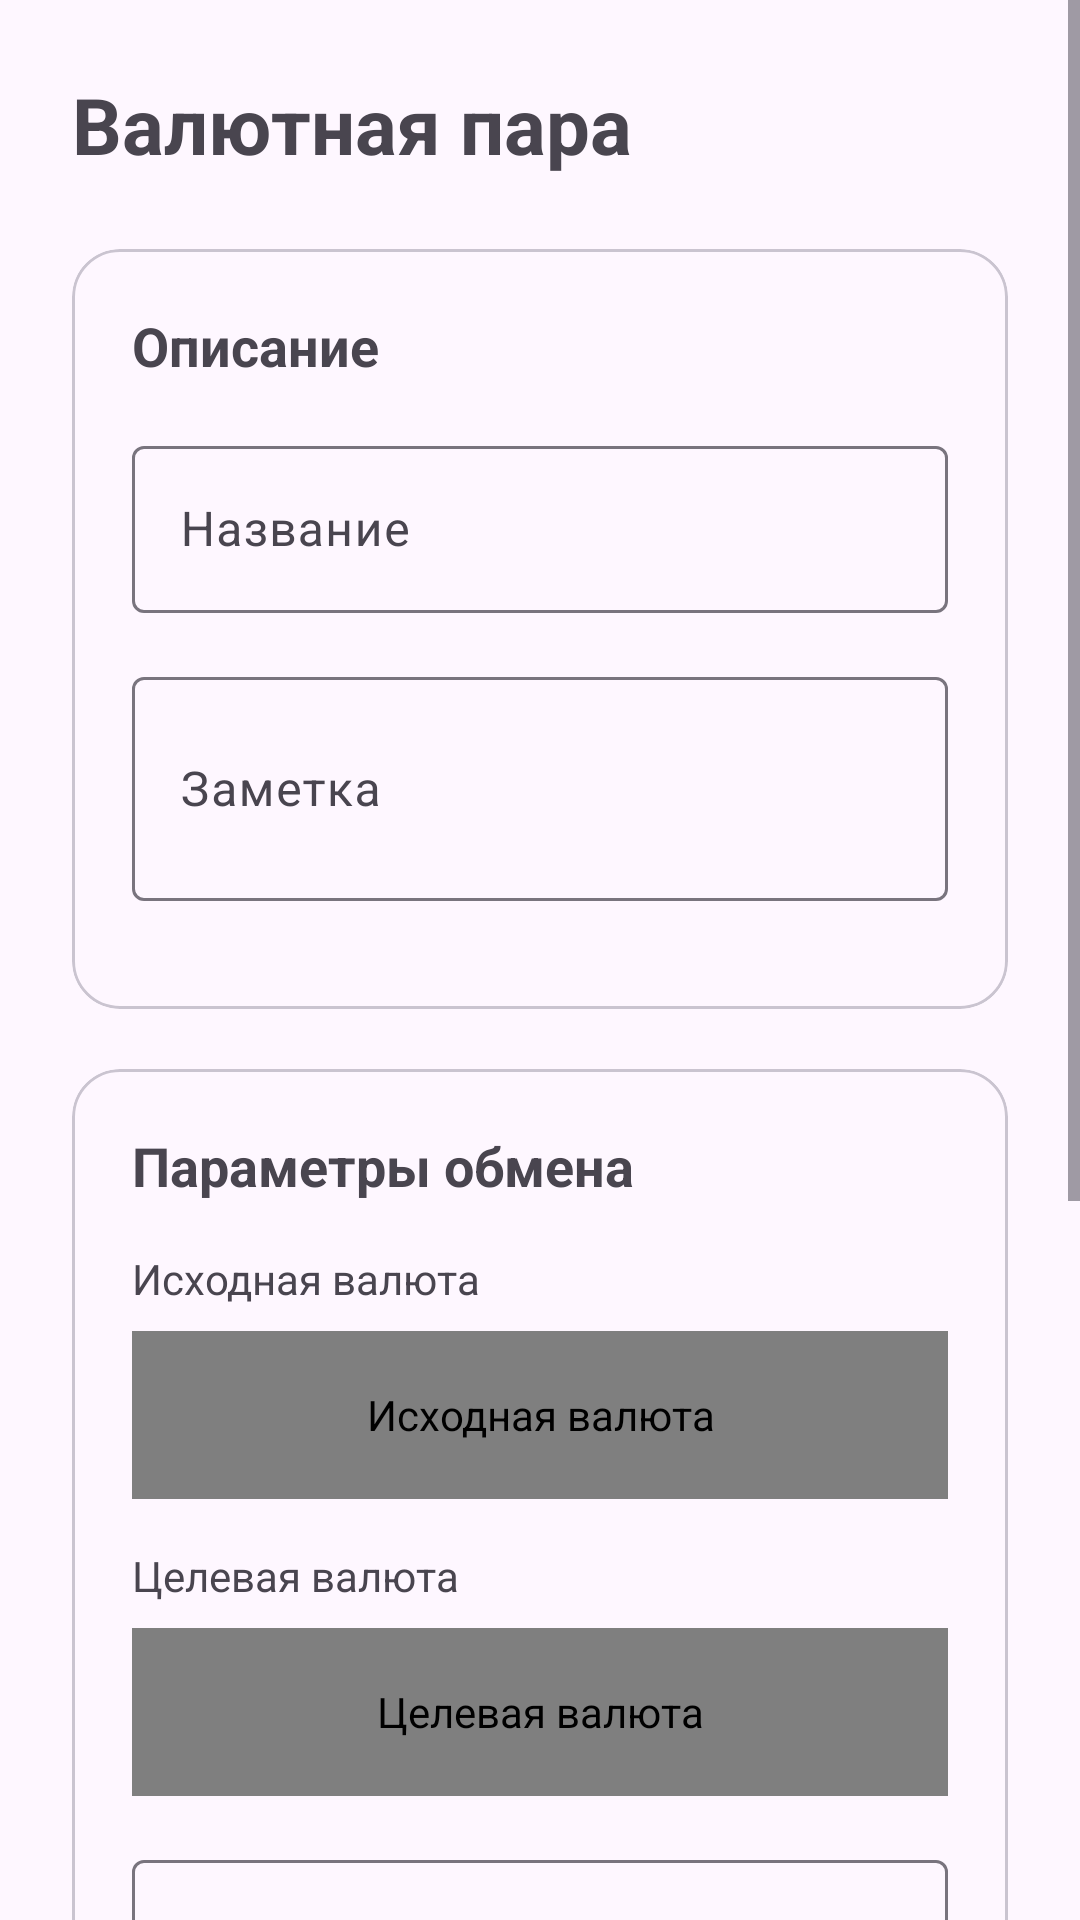

Write the Android layout XML for this screen, with the resource values it uses.
<!-- AndroidManifest.xml: application theme Theme.CurrencyApp -->
<!-- res/layout/fragment_pair_edit.xml -->
<?xml version="1.0" encoding="utf-8"?>
<ScrollView xmlns:android="http://schemas.android.com/apk/res/android" xmlns:app="http://schemas.android.com/apk/res-auto" android:layout_width="match_parent" android:layout_height="match_parent" android:fillViewport="true" android:clipToPadding="false">
    <LinearLayout android:layout_width="match_parent" android:layout_height="wrap_content" android:orientation="vertical" android:padding="24dp">
        <TextView android:id="@+id/screenTitle" android:layout_width="match_parent" android:layout_height="wrap_content" android:text="Валютная пара" android:textSize="26sp" android:lineSpacingExtra="4dp" android:layout_marginBottom="24dp" android:textStyle="bold"/>
        <com.google.android.material.card.MaterialCardView android:id="@+id/descriptionCard" android:layout_width="match_parent" android:layout_height="wrap_content" android:layout_marginBottom="20dp" app:cardCornerRadius="16dp" app:cardElevation="0dp" app:strokeWidth="1dp" app:strokeColor="?attr/colorOutlineVariant">
            <LinearLayout android:layout_width="match_parent" android:layout_height="wrap_content" android:orientation="vertical" android:padding="20dp">
                <TextView android:id="@+id/descriptionCardTitle" android:layout_width="match_parent" android:layout_height="wrap_content" android:text="Описание" android:textSize="18sp" android:lineSpacingExtra="4dp" android:layout_marginBottom="16dp" android:textStyle="bold"/>
                <com.google.android.material.textfield.TextInputLayout android:id="@+id/nameLayout" style="@style/Widget.Material3.TextInputLayout.OutlinedBox" android:layout_width="match_parent" android:layout_height="wrap_content" android:layout_marginBottom="16dp" android:hint="Название">
                    <com.google.android.material.textfield.TextInputEditText android:id="@+id/name" android:layout_width="match_parent" android:layout_height="wrap_content" android:inputType="text" android:maxLength="100" android:maxLines="1"/>
                </com.google.android.material.textfield.TextInputLayout>
                <com.google.android.material.textfield.TextInputLayout android:id="@+id/noteLayout" style="@style/Widget.Material3.TextInputLayout.OutlinedBox" android:layout_width="match_parent" android:layout_height="wrap_content" android:layout_marginBottom="16dp" android:hint="Заметка">
                    <com.google.android.material.textfield.TextInputEditText android:id="@+id/note" android:layout_width="match_parent" android:layout_height="wrap_content" android:inputType="textMultiLine" android:maxLength="1000" android:minLines="2"/>
                </com.google.android.material.textfield.TextInputLayout>
            </LinearLayout>
        </com.google.android.material.card.MaterialCardView>
        <com.google.android.material.card.MaterialCardView android:id="@+id/directionCard" android:layout_width="match_parent" android:layout_height="wrap_content" android:layout_marginBottom="20dp" app:cardCornerRadius="16dp" app:cardElevation="0dp" app:strokeWidth="1dp" app:strokeColor="?attr/colorOutlineVariant">
            <LinearLayout android:layout_width="match_parent" android:layout_height="wrap_content" android:orientation="vertical" android:padding="20dp">
                <TextView android:id="@+id/directionCardTitle" android:layout_width="match_parent" android:layout_height="wrap_content" android:text="Параметры обмена" android:textSize="18sp" android:lineSpacingExtra="4dp" android:layout_marginBottom="16dp" android:textStyle="bold"/>
                <TextView android:id="@+id/fromLabel" android:layout_width="match_parent" android:layout_height="wrap_content" android:text="Исходная валюта" android:textSize="14sp" android:lineSpacingExtra="4dp" android:layout_marginBottom="8dp" android:textColor="?attr/colorOnSurfaceVariant"/>
                <com.example.currencyapp.ui.main.DropdownSpinner android:id="@+id/from" android:layout_width="match_parent" android:layout_height="56dp" android:layout_marginBottom="16dp" android:contentDescription="Исходная валюта"/>
                <TextView android:id="@+id/toLabel" android:layout_width="match_parent" android:layout_height="wrap_content" android:text="Целевая валюта" android:textSize="14sp" android:lineSpacingExtra="4dp" android:layout_marginBottom="8dp" android:textColor="?attr/colorOnSurfaceVariant"/>
                <com.example.currencyapp.ui.main.DropdownSpinner android:id="@+id/to" android:layout_width="match_parent" android:layout_height="56dp" android:layout_marginBottom="16dp" android:contentDescription="Целевая валюта"/>
                <com.google.android.material.textfield.TextInputLayout android:id="@+id/amountLayout" style="@style/Widget.Material3.TextInputLayout.OutlinedBox" android:layout_width="match_parent" android:layout_height="wrap_content" android:layout_marginBottom="16dp" android:hint="Сумма по умолчанию">
                    <com.google.android.material.textfield.TextInputEditText android:id="@+id/amount" android:layout_width="match_parent" android:layout_height="wrap_content" android:inputType="numberDecimal"/>
                </com.google.android.material.textfield.TextInputLayout>
            </LinearLayout>
        </com.google.android.material.card.MaterialCardView>
        <com.google.android.material.card.MaterialCardView android:id="@+id/categoriesCard" android:layout_width="match_parent" android:layout_height="wrap_content" android:layout_marginBottom="20dp" app:cardCornerRadius="16dp" app:cardElevation="0dp" app:strokeWidth="1dp" app:strokeColor="?attr/colorOutlineVariant">
            <LinearLayout android:layout_width="match_parent" android:layout_height="wrap_content" android:orientation="vertical" android:padding="20dp">
                <TextView android:id="@+id/categoryLabel" android:layout_width="match_parent" android:layout_height="wrap_content" android:text="Категории" android:textSize="18sp" android:lineSpacingExtra="4dp" android:layout_marginBottom="16dp" android:textStyle="bold"/>
                <LinearLayout android:id="@+id/categoryChecks" android:layout_width="match_parent" android:layout_height="wrap_content" android:orientation="vertical"/>
                <TextView android:id="@+id/categoryHint" android:layout_width="match_parent" android:layout_height="wrap_content" android:text="Категории можно создать на экране избранных пар" android:textSize="14sp" android:lineSpacingExtra="4dp" android:layout_marginBottom="0dp" android:textColor="?attr/colorOnSurfaceVariant"/>
            </LinearLayout>
        </com.google.android.material.card.MaterialCardView>
        <ProgressBar android:id="@+id/progress" android:layout_width="32dp" android:layout_height="32dp" android:layout_margin="12dp" android:layout_gravity="center" android:visibility="gone"/>
        <com.google.android.material.button.MaterialButton android:id="@+id/save" android:layout_width="match_parent" android:layout_height="wrap_content" android:minHeight="52dp" android:layout_marginBottom="12dp" android:text="Сохранить"/>
        <com.google.android.material.button.MaterialButton android:id="@+id/cancel" style="@style/Widget.Material3.Button.OutlinedButton" android:layout_width="match_parent" android:layout_height="wrap_content" android:minHeight="52dp" android:layout_marginBottom="12dp" android:text="Отмена"/>
    </LinearLayout>
</ScrollView>
<!-- resources referenced by this layout -->
<resources>
  <style name="Theme.CurrencyApp" parent="Base.Theme.CurrencyApp" />
  <style name="Base.Theme.CurrencyApp" parent="Theme.Material3.DayNight.NoActionBar">
          
          
      </style>
</resources>
